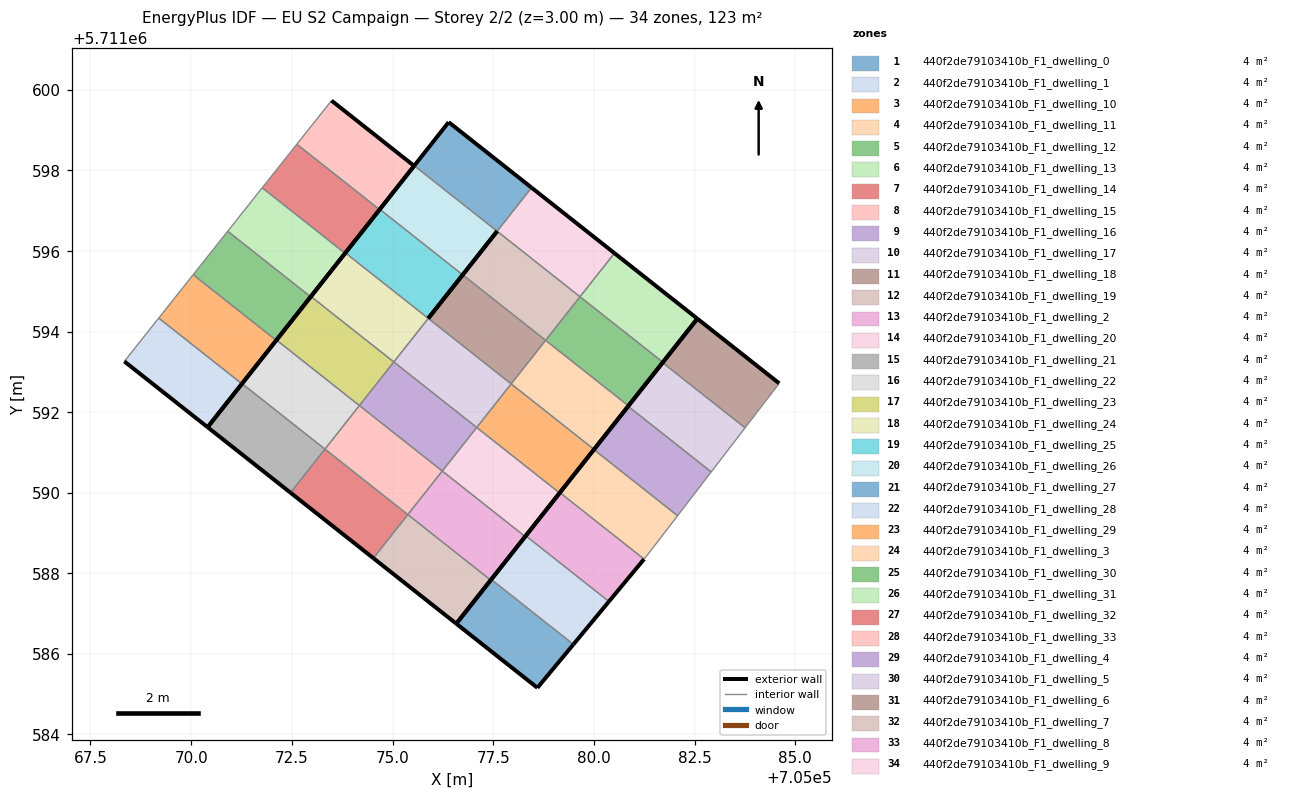
=== STOREY PLAN SPEC (per zone: floor XY polygon, exterior-wall plan segments, windows/doors) ===
zone 1: 440f2de79103410b_F1_dwelling_0  (3.6 m²)
  floor: (705078.60, 5711585.16) (705079.49, 5711586.23) (705077.45, 5711587.84) (705076.58, 5711586.75)
  exterior wall: (705079.49, 5711586.23) – (705078.60, 5711585.16)  [1.4 m]
  exterior wall: (705078.60, 5711585.16) – (705076.58, 5711586.75)  [2.6 m]
  exterior wall: (705076.58, 5711586.75) – (705077.45, 5711587.84)  [1.4 m]
  interior walls: 1
zone 2: 440f2de79103410b_F1_dwelling_1  (3.6 m²)
  floor: (705079.49, 5711586.23) (705080.37, 5711587.30) (705078.31, 5711588.93) (705077.45, 5711587.84)
  exterior wall: (705080.37, 5711587.30) – (705079.49, 5711586.23)  [1.4 m]
  exterior wall: (705077.45, 5711587.84) – (705078.31, 5711588.93)  [1.4 m]
  interior walls: 2
zone 3: 440f2de79103410b_F1_dwelling_10  (3.6 m²)
  floor: (705079.15, 5711589.99) (705080.00, 5711591.07) (705077.94, 5711592.70) (705077.09, 5711591.62)
  exterior wall: (705080.00, 5711591.07) – (705079.15, 5711589.99)  [1.4 m]
  interior walls: 3
zone 4: 440f2de79103410b_F1_dwelling_11  (3.6 m²)
  floor: (705080.00, 5711591.07) (705080.86, 5711592.16) (705078.80, 5711593.78) (705077.94, 5711592.70)
  exterior wall: (705080.86, 5711592.16) – (705080.00, 5711591.07)  [1.4 m]
  interior walls: 3
zone 5: 440f2de79103410b_F1_dwelling_12  (3.6 m²)
  floor: (705080.86, 5711592.16) (705081.71, 5711593.24) (705079.65, 5711594.86) (705078.80, 5711593.78)
  exterior wall: (705081.71, 5711593.24) – (705080.86, 5711592.16)  [1.4 m]
  interior walls: 3
zone 6: 440f2de79103410b_F1_dwelling_13  (3.6 m²)
  floor: (705081.71, 5711593.24) (705082.57, 5711594.32) (705080.51, 5711595.95) (705079.65, 5711594.86)
  exterior wall: (705080.51, 5711595.95) – (705082.57, 5711594.32)  [2.6 m]
  exterior wall: (705082.57, 5711594.32) – (705081.71, 5711593.24)  [1.4 m]
  interior walls: 2
zone 7: 440f2de79103410b_F1_dwelling_14  (3.6 m²)
  floor: (705074.52, 5711588.37) (705075.38, 5711589.46) (705073.32, 5711591.08) (705072.47, 5711590.00)
  exterior wall: (705074.52, 5711588.37) – (705072.47, 5711590.00)  [2.6 m]
  interior walls: 3
zone 8: 440f2de79103410b_F1_dwelling_15  (3.6 m²)
  floor: (705075.38, 5711589.46) (705076.23, 5711590.54) (705074.18, 5711592.16) (705073.32, 5711591.08)
  interior walls: 4
zone 9: 440f2de79103410b_F1_dwelling_16  (3.6 m²)
  floor: (705076.23, 5711590.54) (705077.09, 5711591.62) (705075.03, 5711593.25) (705074.18, 5711592.16)
  interior walls: 4
zone 10: 440f2de79103410b_F1_dwelling_17  (3.6 m²)
  floor: (705077.09, 5711591.62) (705077.94, 5711592.70) (705075.89, 5711594.33) (705075.03, 5711593.25)
  interior walls: 4
zone 11: 440f2de79103410b_F1_dwelling_18  (3.6 m²)
  floor: (705077.94, 5711592.70) (705078.80, 5711593.78) (705076.74, 5711595.41) (705075.89, 5711594.33)
  exterior wall: (705075.89, 5711594.33) – (705076.74, 5711595.41)  [1.4 m]
  interior walls: 3
zone 12: 440f2de79103410b_F1_dwelling_19  (3.6 m²)
  floor: (705078.80, 5711593.78) (705079.65, 5711594.86) (705077.60, 5711596.49) (705076.74, 5711595.41)
  exterior wall: (705076.74, 5711595.41) – (705077.60, 5711596.49)  [1.4 m]
  interior walls: 3
zone 13: 440f2de79103410b_F1_dwelling_2  (3.6 m²)
  floor: (705080.37, 5711587.30) (705081.24, 5711588.35) (705079.15, 5711590.00) (705078.31, 5711588.93)
  exterior wall: (705081.24, 5711588.35) – (705080.37, 5711587.30)  [1.4 m]
  exterior wall: (705078.31, 5711588.93) – (705079.15, 5711590.00)  [1.4 m]
  interior walls: 2
zone 14: 440f2de79103410b_F1_dwelling_20  (3.6 m²)
  floor: (705079.65, 5711594.86) (705080.51, 5711595.95) (705078.45, 5711597.57) (705077.60, 5711596.49)
  exterior wall: (705078.45, 5711597.57) – (705080.51, 5711595.95)  [2.6 m]
  interior walls: 3
zone 15: 440f2de79103410b_F1_dwelling_21  (3.6 m²)
  floor: (705072.47, 5711590.00) (705073.32, 5711591.08) (705071.26, 5711592.71) (705070.41, 5711591.62)
  exterior wall: (705072.47, 5711590.00) – (705070.41, 5711591.62)  [2.6 m]
  exterior wall: (705070.41, 5711591.62) – (705071.26, 5711592.71)  [1.4 m]
  interior walls: 2
zone 16: 440f2de79103410b_F1_dwelling_22  (3.6 m²)
  floor: (705073.32, 5711591.08) (705074.18, 5711592.16) (705072.12, 5711593.79) (705071.26, 5711592.71)
  exterior wall: (705071.26, 5711592.71) – (705072.12, 5711593.79)  [1.4 m]
  interior walls: 3
zone 17: 440f2de79103410b_F1_dwelling_23  (3.6 m²)
  floor: (705074.18, 5711592.16) (705075.03, 5711593.25) (705072.97, 5711594.87) (705072.12, 5711593.79)
  exterior wall: (705072.12, 5711593.79) – (705072.97, 5711594.87)  [1.4 m]
  interior walls: 3
zone 18: 440f2de79103410b_F1_dwelling_24  (3.6 m²)
  floor: (705075.03, 5711593.25) (705075.89, 5711594.33) (705073.83, 5711595.95) (705072.97, 5711594.87)
  exterior wall: (705072.97, 5711594.87) – (705073.83, 5711595.95)  [1.4 m]
  interior walls: 3
zone 19: 440f2de79103410b_F1_dwelling_25  (3.6 m²)
  floor: (705075.89, 5711594.33) (705076.74, 5711595.41) (705074.68, 5711597.04) (705073.83, 5711595.95)
  exterior wall: (705076.74, 5711595.41) – (705075.89, 5711594.33)  [1.4 m]
  exterior wall: (705073.83, 5711595.95) – (705074.68, 5711597.04)  [1.4 m]
  interior walls: 2
zone 20: 440f2de79103410b_F1_dwelling_26  (3.6 m²)
  floor: (705076.74, 5711595.41) (705077.60, 5711596.49) (705075.54, 5711598.12) (705074.68, 5711597.04)
  exterior wall: (705077.60, 5711596.49) – (705076.74, 5711595.41)  [1.4 m]
  exterior wall: (705074.68, 5711597.04) – (705075.54, 5711598.12)  [1.4 m]
  interior walls: 2
zone 21: 440f2de79103410b_F1_dwelling_27  (3.6 m²)
  floor: (705077.60, 5711596.49) (705078.45, 5711597.57) (705076.39, 5711599.20) (705075.54, 5711598.12)
  exterior wall: (705076.39, 5711599.20) – (705078.45, 5711597.57)  [2.6 m]
  exterior wall: (705075.54, 5711598.12) – (705076.39, 5711599.20)  [1.4 m]
  interior walls: 2
zone 22: 440f2de79103410b_F1_dwelling_28  (3.6 m²)
  floor: (705070.41, 5711591.62) (705071.26, 5711592.70) (705069.19, 5711594.33) (705068.34, 5711593.26)
  exterior wall: (705071.26, 5711592.70) – (705070.41, 5711591.62)  [1.4 m]
  exterior wall: (705070.41, 5711591.62) – (705068.34, 5711593.26)  [2.6 m]
  interior walls: 2
zone 23: 440f2de79103410b_F1_dwelling_29  (3.6 m²)
  floor: (705071.26, 5711592.70) (705072.11, 5711593.78) (705070.05, 5711595.41) (705069.19, 5711594.33)
  exterior wall: (705072.11, 5711593.78) – (705071.26, 5711592.70)  [1.4 m]
  interior walls: 3
zone 24: 440f2de79103410b_F1_dwelling_3  (3.6 m²)
  floor: (705081.30, 5711588.42) (705082.08, 5711589.43) (705080.00, 5711591.07) (705079.15, 5711590.00) (705081.24, 5711588.35)
  exterior wall: (705079.15, 5711590.00) – (705080.00, 5711591.07)  [1.4 m]
  interior walls: 4
zone 25: 440f2de79103410b_F1_dwelling_30  (3.6 m²)
  floor: (705072.11, 5711593.78) (705072.97, 5711594.86) (705070.91, 5711596.49) (705070.05, 5711595.41)
  exterior wall: (705072.97, 5711594.86) – (705072.11, 5711593.78)  [1.4 m]
  interior walls: 3
zone 26: 440f2de79103410b_F1_dwelling_31  (3.6 m²)
  floor: (705072.97, 5711594.86) (705073.82, 5711595.94) (705071.76, 5711597.57) (705070.91, 5711596.49)
  exterior wall: (705073.82, 5711595.94) – (705072.97, 5711594.86)  [1.4 m]
  interior walls: 3
zone 27: 440f2de79103410b_F1_dwelling_32  (3.6 m²)
  floor: (705073.82, 5711595.94) (705074.68, 5711597.03) (705072.62, 5711598.65) (705071.76, 5711597.57)
  exterior wall: (705074.68, 5711597.03) – (705073.82, 5711595.94)  [1.4 m]
  interior walls: 3
zone 28: 440f2de79103410b_F1_dwelling_33  (3.6 m²)
  floor: (705074.68, 5711597.03) (705075.54, 5711598.11) (705073.48, 5711599.73) (705072.62, 5711598.65)
  exterior wall: (705073.48, 5711599.73) – (705075.54, 5711598.11)  [2.6 m]
  exterior wall: (705075.54, 5711598.11) – (705074.68, 5711597.03)  [1.4 m]
  interior walls: 2
zone 29: 440f2de79103410b_F1_dwelling_4  (3.6 m²)
  floor: (705082.08, 5711589.43) (705082.91, 5711590.51) (705080.85, 5711592.14) (705080.00, 5711591.07)
  exterior wall: (705080.00, 5711591.07) – (705080.85, 5711592.14)  [1.4 m]
  interior walls: 3
zone 30: 440f2de79103410b_F1_dwelling_5  (3.6 m²)
  floor: (705082.91, 5711590.51) (705083.75, 5711591.61) (705081.70, 5711593.23) (705080.85, 5711592.14)
  exterior wall: (705080.85, 5711592.14) – (705081.70, 5711593.23)  [1.4 m]
  interior walls: 3
zone 31: 440f2de79103410b_F1_dwelling_6  (3.6 m²)
  floor: (705083.75, 5711591.61) (705084.60, 5711592.71) (705082.57, 5711594.32) (705081.70, 5711593.23)
  exterior wall: (705082.57, 5711594.32) – (705084.60, 5711592.71)  [2.6 m]
  exterior wall: (705081.70, 5711593.23) – (705082.57, 5711594.32)  [1.4 m]
  interior walls: 2
zone 32: 440f2de79103410b_F1_dwelling_7  (3.6 m²)
  floor: (705076.58, 5711586.75) (705077.44, 5711587.83) (705075.38, 5711589.46) (705074.52, 5711588.37)
  exterior wall: (705077.44, 5711587.83) – (705076.58, 5711586.75)  [1.4 m]
  exterior wall: (705076.58, 5711586.75) – (705074.52, 5711588.37)  [2.6 m]
  interior walls: 2
zone 33: 440f2de79103410b_F1_dwelling_8  (3.6 m²)
  floor: (705077.44, 5711587.83) (705078.29, 5711588.91) (705076.23, 5711590.54) (705075.38, 5711589.46)
  exterior wall: (705078.29, 5711588.91) – (705077.44, 5711587.83)  [1.4 m]
  interior walls: 3
zone 34: 440f2de79103410b_F1_dwelling_9  (3.6 m²)
  floor: (705078.29, 5711588.91) (705079.15, 5711589.99) (705077.09, 5711591.62) (705076.23, 5711590.54)
  exterior wall: (705079.15, 5711589.99) – (705078.29, 5711588.91)  [1.4 m]
  interior walls: 3

=== DERIVED (storey summary) ===
Building: EU S2 Campaign
Storey: 2 of 2  (floor level z = 3.00 m)
Storey gross floor area: 123.0 m²
Zones on this storey: 34
  - 440f2de79103410b_F1_dwelling_0: floor 3.6 m²; exterior wall 5.4 m (16.1 m²); WWR 0.0%
  - 440f2de79103410b_F1_dwelling_1: floor 3.6 m²; exterior wall 2.8 m (8.3 m²); WWR 0.0%
  - 440f2de79103410b_F1_dwelling_10: floor 3.6 m²; exterior wall 1.4 m (4.1 m²); WWR 0.0%
  - 440f2de79103410b_F1_dwelling_11: floor 3.6 m²; exterior wall 1.4 m (4.1 m²); WWR 0.0%
  - 440f2de79103410b_F1_dwelling_12: floor 3.6 m²; exterior wall 1.4 m (4.1 m²); WWR 0.0%
  - 440f2de79103410b_F1_dwelling_13: floor 3.6 m²; exterior wall 4.0 m (12.0 m²); WWR 0.0%
  - 440f2de79103410b_F1_dwelling_14: floor 3.6 m²; exterior wall 2.6 m (7.9 m²); WWR 0.0%
  - 440f2de79103410b_F1_dwelling_15: floor 3.6 m²
  - 440f2de79103410b_F1_dwelling_16: floor 3.6 m²
  - 440f2de79103410b_F1_dwelling_17: floor 3.6 m²
  - 440f2de79103410b_F1_dwelling_18: floor 3.6 m²; exterior wall 1.4 m (4.1 m²); WWR 0.0%
  - 440f2de79103410b_F1_dwelling_19: floor 3.6 m²; exterior wall 1.4 m (4.1 m²); WWR 0.0%
  - 440f2de79103410b_F1_dwelling_2: floor 3.6 m²; exterior wall 2.7 m (8.2 m²); WWR 0.0%
  - 440f2de79103410b_F1_dwelling_20: floor 3.6 m²; exterior wall 2.6 m (7.9 m²); WWR 0.0%
  - 440f2de79103410b_F1_dwelling_21: floor 3.6 m²; exterior wall 4.0 m (12.0 m²); WWR 0.0%
  - 440f2de79103410b_F1_dwelling_22: floor 3.6 m²; exterior wall 1.4 m (4.1 m²); WWR 0.0%
  - 440f2de79103410b_F1_dwelling_23: floor 3.6 m²; exterior wall 1.4 m (4.1 m²); WWR 0.0%
  - 440f2de79103410b_F1_dwelling_24: floor 3.6 m²; exterior wall 1.4 m (4.1 m²); WWR 0.0%
  - 440f2de79103410b_F1_dwelling_25: floor 3.6 m²; exterior wall 2.8 m (8.3 m²); WWR 0.0%
  - 440f2de79103410b_F1_dwelling_26: floor 3.6 m²; exterior wall 2.8 m (8.3 m²); WWR 0.0%
  - 440f2de79103410b_F1_dwelling_27: floor 3.6 m²; exterior wall 4.0 m (12.0 m²); WWR 0.0%
  - 440f2de79103410b_F1_dwelling_28: floor 3.6 m²; exterior wall 4.0 m (12.0 m²); WWR 0.0%
  - 440f2de79103410b_F1_dwelling_29: floor 3.6 m²; exterior wall 1.4 m (4.1 m²); WWR 0.0%
  - 440f2de79103410b_F1_dwelling_3: floor 3.6 m²; exterior wall 1.4 m (4.1 m²); WWR 0.0%
  - 440f2de79103410b_F1_dwelling_30: floor 3.6 m²; exterior wall 1.4 m (4.1 m²); WWR 0.0%
  - 440f2de79103410b_F1_dwelling_31: floor 3.6 m²; exterior wall 1.4 m (4.1 m²); WWR 0.0%
  - 440f2de79103410b_F1_dwelling_32: floor 3.6 m²; exterior wall 1.4 m (4.1 m²); WWR 0.0%
  - 440f2de79103410b_F1_dwelling_33: floor 3.6 m²; exterior wall 4.0 m (12.0 m²); WWR 0.0%
  - 440f2de79103410b_F1_dwelling_4: floor 3.6 m²; exterior wall 1.4 m (4.1 m²); WWR 0.0%
  - 440f2de79103410b_F1_dwelling_5: floor 3.6 m²; exterior wall 1.4 m (4.1 m²); WWR 0.0%
  - 440f2de79103410b_F1_dwelling_6: floor 3.6 m²; exterior wall 4.0 m (11.9 m²); WWR 0.0%
  - 440f2de79103410b_F1_dwelling_7: floor 3.6 m²; exterior wall 4.0 m (12.0 m²); WWR 0.0%
  - 440f2de79103410b_F1_dwelling_8: floor 3.6 m²; exterior wall 1.4 m (4.1 m²); WWR 0.0%
  - 440f2de79103410b_F1_dwelling_9: floor 3.6 m²; exterior wall 1.4 m (4.1 m²); WWR 0.0%
Zone adjacency (shared interzone walls):
  - 440f2de79103410b_F1_dwelling_0 ↔ 440f2de79103410b_F1_dwelling_1
  - 440f2de79103410b_F1_dwelling_1 ↔ 440f2de79103410b_F1_dwelling_2
  - 440f2de79103410b_F1_dwelling_10 ↔ 440f2de79103410b_F1_dwelling_11
  - 440f2de79103410b_F1_dwelling_10 ↔ 440f2de79103410b_F1_dwelling_17
  - 440f2de79103410b_F1_dwelling_10 ↔ 440f2de79103410b_F1_dwelling_9
  - 440f2de79103410b_F1_dwelling_11 ↔ 440f2de79103410b_F1_dwelling_12
  - 440f2de79103410b_F1_dwelling_11 ↔ 440f2de79103410b_F1_dwelling_18
  - 440f2de79103410b_F1_dwelling_12 ↔ 440f2de79103410b_F1_dwelling_13
  - 440f2de79103410b_F1_dwelling_12 ↔ 440f2de79103410b_F1_dwelling_19
  - 440f2de79103410b_F1_dwelling_13 ↔ 440f2de79103410b_F1_dwelling_20
  - 440f2de79103410b_F1_dwelling_14 ↔ 440f2de79103410b_F1_dwelling_15
  - 440f2de79103410b_F1_dwelling_14 ↔ 440f2de79103410b_F1_dwelling_21
  - 440f2de79103410b_F1_dwelling_14 ↔ 440f2de79103410b_F1_dwelling_7
  - 440f2de79103410b_F1_dwelling_15 ↔ 440f2de79103410b_F1_dwelling_16
  - 440f2de79103410b_F1_dwelling_15 ↔ 440f2de79103410b_F1_dwelling_22
  - 440f2de79103410b_F1_dwelling_15 ↔ 440f2de79103410b_F1_dwelling_8
  - 440f2de79103410b_F1_dwelling_16 ↔ 440f2de79103410b_F1_dwelling_17
  - 440f2de79103410b_F1_dwelling_16 ↔ 440f2de79103410b_F1_dwelling_23
  - 440f2de79103410b_F1_dwelling_16 ↔ 440f2de79103410b_F1_dwelling_9
  - 440f2de79103410b_F1_dwelling_17 ↔ 440f2de79103410b_F1_dwelling_18
  - 440f2de79103410b_F1_dwelling_17 ↔ 440f2de79103410b_F1_dwelling_24
  - 440f2de79103410b_F1_dwelling_18 ↔ 440f2de79103410b_F1_dwelling_19
  - 440f2de79103410b_F1_dwelling_19 ↔ 440f2de79103410b_F1_dwelling_20
  - 440f2de79103410b_F1_dwelling_2 ↔ 440f2de79103410b_F1_dwelling_3
  - 440f2de79103410b_F1_dwelling_20 ↔ 440f2de79103410b_F1_dwelling_27
  - 440f2de79103410b_F1_dwelling_21 ↔ 440f2de79103410b_F1_dwelling_22
  - 440f2de79103410b_F1_dwelling_22 ↔ 440f2de79103410b_F1_dwelling_23
  - 440f2de79103410b_F1_dwelling_23 ↔ 440f2de79103410b_F1_dwelling_24
  - 440f2de79103410b_F1_dwelling_24 ↔ 440f2de79103410b_F1_dwelling_25
  - 440f2de79103410b_F1_dwelling_25 ↔ 440f2de79103410b_F1_dwelling_26
  - 440f2de79103410b_F1_dwelling_26 ↔ 440f2de79103410b_F1_dwelling_27
  - 440f2de79103410b_F1_dwelling_28 ↔ 440f2de79103410b_F1_dwelling_29
  - 440f2de79103410b_F1_dwelling_29 ↔ 440f2de79103410b_F1_dwelling_30
  - 440f2de79103410b_F1_dwelling_3 ↔ 440f2de79103410b_F1_dwelling_4
  - 440f2de79103410b_F1_dwelling_30 ↔ 440f2de79103410b_F1_dwelling_31
  - 440f2de79103410b_F1_dwelling_31 ↔ 440f2de79103410b_F1_dwelling_32
  - 440f2de79103410b_F1_dwelling_32 ↔ 440f2de79103410b_F1_dwelling_33
  - 440f2de79103410b_F1_dwelling_4 ↔ 440f2de79103410b_F1_dwelling_5
  - 440f2de79103410b_F1_dwelling_5 ↔ 440f2de79103410b_F1_dwelling_6
  - 440f2de79103410b_F1_dwelling_7 ↔ 440f2de79103410b_F1_dwelling_8
  - 440f2de79103410b_F1_dwelling_8 ↔ 440f2de79103410b_F1_dwelling_9